Run: headless pygame with SDL's dummy video driver; simulated clock (each Clock.tick advances the game by its frame time, no real sleeping); random seed 0; keys injected as events and as key.get_pressed() state; no mouse input; restart key R tapped at the start of phases 3 and 4.
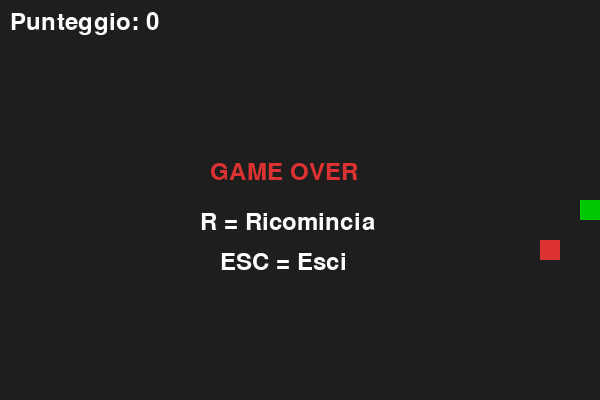
Frame 1 of 4 · flips 1–60 · no input
Frame 2 of 4 · flips 61–180 · tapped SPACE, RETURN · held RIGHT (→), D · screen unchanged from frame 1, image omitted
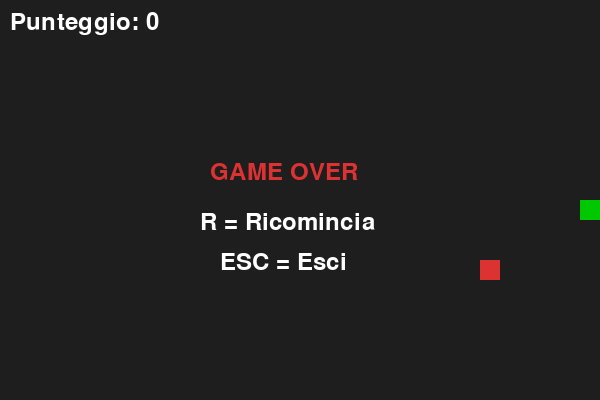
Frame 3 of 4 · flips 181–300 · tapped R · held DOWN (↓), S
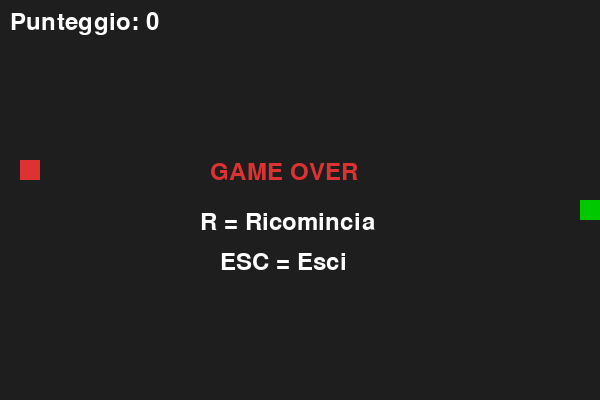
Frame 4 of 4 · flips 301–420 · tapped R · held LEFT (←), A, UP (↑), W

The pygame program that drew these frames:

import pygame
import random
import sys

# Inizializzazione
pygame.init()

# Costanti
CELL_SIZE = 20
GRID_WIDTH = 30
GRID_HEIGHT = 20

WIDTH = GRID_WIDTH * CELL_SIZE
HEIGHT = GRID_HEIGHT * CELL_SIZE

FPS = 10

# Colori
BLACK = (30, 30, 30)
GREEN = (0, 200, 0)
DARK_GREEN = (0, 150, 0)
RED = (220, 50, 50)
WHITE = (255, 255, 255)

screen = pygame.display.set_mode((WIDTH, HEIGHT))
pygame.display.set_caption("Snake")

clock = pygame.time.Clock()

font = pygame.font.SysFont(None, 36)


def random_food(snake):
    while True:
        food = (
            random.randint(0, GRID_WIDTH - 1),
            random.randint(0, GRID_HEIGHT - 1),
        )
        if food not in snake:
            return food


def draw_text(text, color, x, y):
    img = font.render(text, True, color)
    screen.blit(img, (x, y))


def reset_game():
    snake = [(10, 10)]
    direction = (1, 0)
    food = random_food(snake)
    score = 0
    return snake, direction, food, score


snake, direction, food, score = reset_game()

game_over = False

while True:

    for event in pygame.event.get():
        if event.type == pygame.QUIT:
            pygame.quit()
            sys.exit()

        if event.type == pygame.KEYDOWN:

            if game_over:
                if event.key == pygame.K_r:
                    snake, direction, food, score = reset_game()
                    game_over = False
                elif event.key == pygame.K_ESCAPE:
                    pygame.quit()
                    sys.exit()

            else:
                if event.key == pygame.K_UP and direction != (0, 1):
                    direction = (0, -1)
                elif event.key == pygame.K_DOWN and direction != (0, -1):
                    direction = (0, 1)
                elif event.key == pygame.K_LEFT and direction != (1, 0):
                    direction = (-1, 0)
                elif event.key == pygame.K_RIGHT and direction != (-1, 0):
                    direction = (1, 0)

    if not game_over:

        head_x, head_y = snake[0]
        dx, dy = direction
        new_head = (head_x + dx, head_y + dy)

        # Collisione con il muro
        if (
            new_head[0] < 0
            or new_head[0] >= GRID_WIDTH
            or new_head[1] < 0
            or new_head[1] >= GRID_HEIGHT
        ):
            game_over = True

        # Collisione con se stesso
        elif new_head in snake:
            game_over = True

        else:
            snake.insert(0, new_head)

            if new_head == food:
                score += 1
                food = random_food(snake)
            else:
                snake.pop()

    # Disegno
    screen.fill(BLACK)

    # Cibo
    pygame.draw.rect(
        screen,
        RED,
        (
            food[0] * CELL_SIZE,
            food[1] * CELL_SIZE,
            CELL_SIZE,
            CELL_SIZE,
        ),
    )

    # Serpente
    for i, segment in enumerate(snake):
        color = GREEN if i == 0 else DARK_GREEN
        pygame.draw.rect(
            screen,
            color,
            (
                segment[0] * CELL_SIZE,
                segment[1] * CELL_SIZE,
                CELL_SIZE,
                CELL_SIZE,
            ),
        )

    draw_text(f"Punteggio: {score}", WHITE, 10, 10)

    if game_over:
        draw_text("GAME OVER", RED, WIDTH // 2 - 90, HEIGHT // 2 - 40)
        draw_text("R = Ricomincia", WHITE, WIDTH // 2 - 100, HEIGHT // 2 + 10)
        draw_text("ESC = Esci", WHITE, WIDTH // 2 - 80, HEIGHT // 2 + 50)

    pygame.display.flip()
    clock.tick(FPS)
